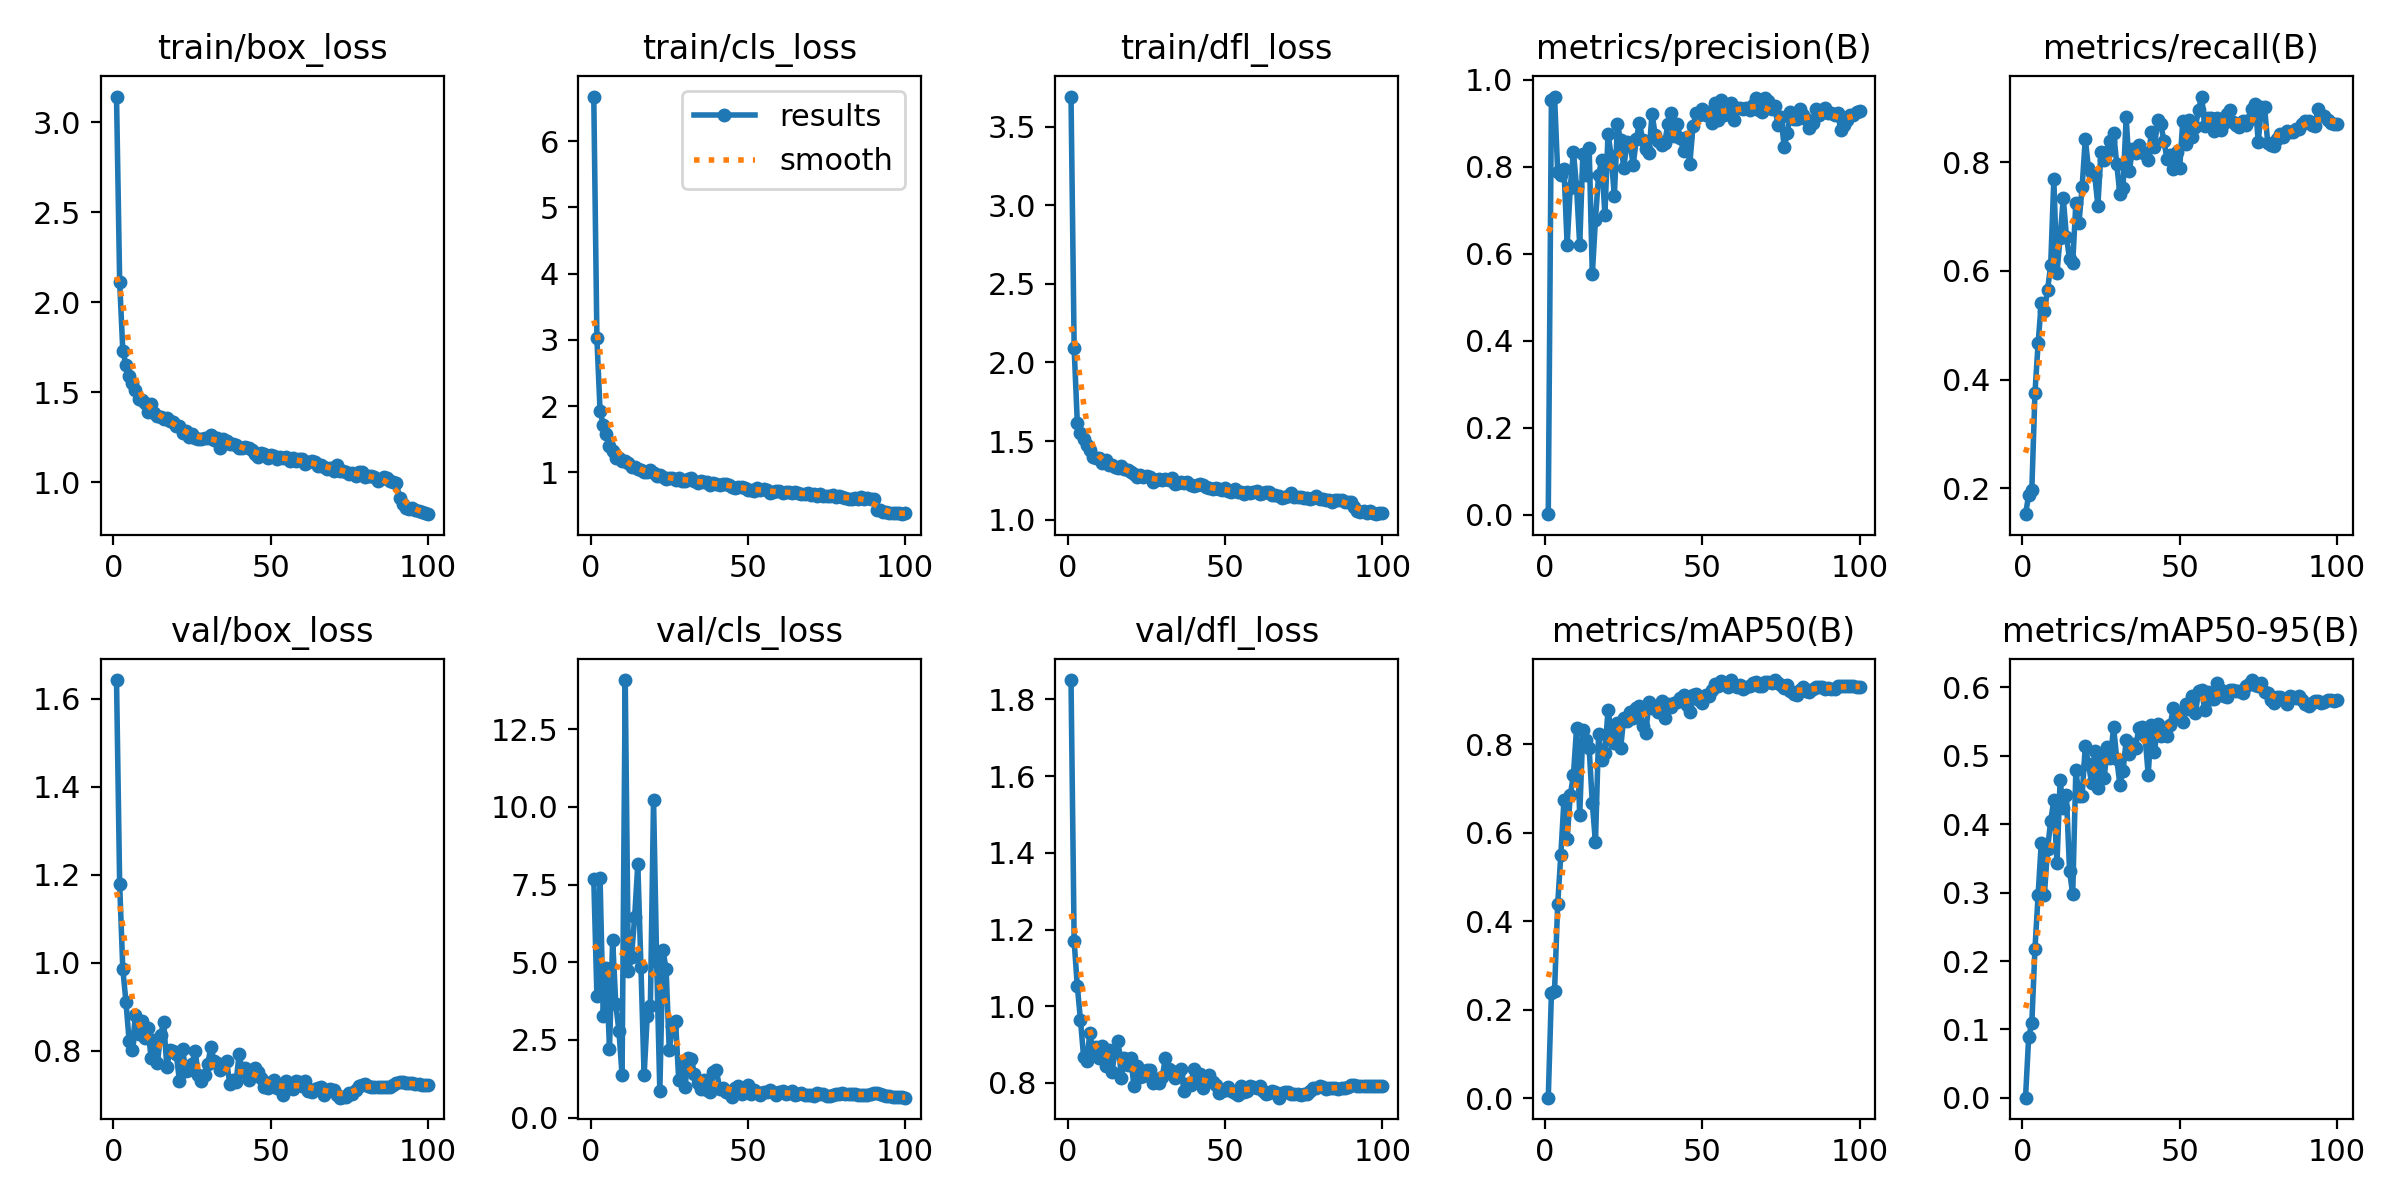

Source data for this figure (header and first rows):
epoch, time, train/box_loss, train/cls_loss, train/dfl_loss, metrics/precision(B), metrics/recall(B), metrics/mAP50(B), metrics/mAP50-95(B), val/box_loss, val/cls_loss, val/dfl_loss, lr/pg0, lr/pg1, lr/pg2, lr/pg3, lr/pg4, lr/pg5, lr/pg6, lr/pg7
1, 84.65, 3.142, 6.673, 3.693, 0.00097, 0.152, 0.00172, 0.00038, 1.642, 7.693, 1.851, 0.009982, 0.003327, 0.009982, 0.003327, 0.009982, 0.003327, 0.009982, 0.003327
2, 162.1, 2.114, 3.026, 2.09, 0.954, 0.1867, 0.2379, 0.08842, 1.178, 3.93, 1.169, 0.01978, 0.006595, 0.01978, 0.006595, 0.01978, 0.006595, 0.01978, 0.006595
3, 237.5, 1.731, 1.929, 1.618, 0.9613, 0.196, 0.243, 0.1094, 0.9852, 7.716, 1.053, 0.02939, 0.009796, 0.02939, 0.009796, 0.02939, 0.009796, 0.02939, 0.009796
4, 311.5, 1.651, 1.721, 1.55, 0.7878, 0.3751, 0.4394, 0.2174, 0.9109, 3.287, 0.9643, 0.02911, 0.009703, 0.02911, 0.009703, 0.02911, 0.009703, 0.02911, 0.009703
5, 385.5, 1.591, 1.585, 1.51, 0.7804, 0.4666, 0.5508, 0.2962, 0.8225, 4.808, 0.8684, 0.02881, 0.009604, 0.02881, 0.009604, 0.02881, 0.009604, 0.02881, 0.009604
6, 460, 1.553, 1.399, 1.477, 0.795, 0.5402, 0.6749, 0.3721, 0.801, 2.206, 0.8564, 0.02851, 0.009505, 0.02851, 0.009505, 0.02851, 0.009505, 0.02851, 0.009505
7, 535, 1.512, 1.321, 1.442, 0.6199, 0.5257, 0.5867, 0.297, 0.8809, 5.731, 0.9312, 0.02822, 0.009406, 0.02822, 0.009406, 0.02822, 0.009406, 0.02822, 0.009406
8, 609.3, 1.46, 1.224, 1.396, 0.7517, 0.5648, 0.6845, 0.3635, 0.8378, 3.643, 0.8823, 0.02792, 0.009307, 0.02792, 0.009307, 0.02792, 0.009307, 0.02792, 0.009307
9, 683.3, 1.457, 1.213, 1.394, 0.8341, 0.6108, 0.7303, 0.4044, 0.8663, 2.795, 0.8929, 0.02762, 0.009208, 0.02762, 0.009208, 0.02762, 0.009208, 0.02762, 0.009208
10, 757.1, 1.441, 1.18, 1.393, 0.7525, 0.7686, 0.8373, 0.4349, 0.8281, 1.37, 0.8657, 0.02733, 0.009109, 0.02733, 0.009109, 0.02733, 0.009109, 0.02733, 0.009109
11, 832.1, 1.391, 1.171, 1.362, 0.6194, 0.5962, 0.64, 0.3425, 0.8506, 14.08, 0.8971, 0.02703, 0.00901, 0.02703, 0.00901, 0.02703, 0.00901, 0.02703, 0.00901
12, 906.1, 1.435, 1.144, 1.378, 0.8293, 0.6616, 0.8322, 0.4641, 0.7822, 4.704, 0.8444, 0.02673, 0.008911, 0.02673, 0.008911, 0.02673, 0.008911, 0.02673, 0.008911
13, 980.5, 1.384, 1.083, 1.348, 0.7808, 0.7343, 0.8084, 0.4237, 0.8242, 5.171, 0.8869, 0.02644, 0.008812, 0.02644, 0.008812, 0.02644, 0.008812, 0.02644, 0.008812
14, 1056, 1.366, 1.087, 1.348, 0.8434, 0.6634, 0.7906, 0.4422, 0.7719, 6.465, 0.8281, 0.02614, 0.008713, 0.02614, 0.008713, 0.02614, 0.008713, 0.02614, 0.008713
15, 1130, 1.362, 1.05, 1.338, 0.5523, 0.6221, 0.6673, 0.3316, 0.8348, 8.161, 0.8819, 0.02584, 0.008614, 0.02584, 0.008614, 0.02584, 0.008614, 0.02584, 0.008614
16, 1205, 1.352, 1.043, 1.329, 0.6783, 0.6141, 0.578, 0.2972, 0.8642, 4.843, 0.9093, 0.02555, 0.008515, 0.02555, 0.008515, 0.02555, 0.008515, 0.02555, 0.008515
17, 1278, 1.359, 1.002, 1.343, 0.7813, 0.7248, 0.8236, 0.4788, 0.7626, 1.357, 0.8122, 0.02525, 0.008416, 0.02525, 0.008416, 0.02525, 0.008416, 0.02525, 0.008416
18, 1353, 1.343, 1.003, 1.324, 0.8152, 0.6889, 0.765, 0.441, 0.8013, 3.278, 0.865, 0.02495, 0.008317, 0.02495, 0.008317, 0.02495, 0.008317, 0.02495, 0.008317
19, 1427, 1.333, 1.039, 1.314, 0.6888, 0.7553, 0.7807, 0.4417, 0.7997, 3.602, 0.8459, 0.02465, 0.008218, 0.02465, 0.008218, 0.02465, 0.008218, 0.02465, 0.008218
20, 1501, 1.313, 0.9851, 1.301, 0.8757, 0.8432, 0.8769, 0.5142, 0.7924, 10.23, 0.8652, 0.02436, 0.008119, 0.02436, 0.008119, 0.02436, 0.008119, 0.02436, 0.008119
21, 1576, 1.311, 0.9418, 1.293, 0.8249, 0.7898, 0.8294, 0.4878, 0.7311, 5.002, 0.7913, 0.02406, 0.00802, 0.02406, 0.00802, 0.02406, 0.00802, 0.02406, 0.00802
22, 1649, 1.271, 0.9588, 1.273, 0.7323, 0.7799, 0.803, 0.4604, 0.803, 0.8485, 0.8442, 0.02376, 0.007921, 0.02376, 0.007921, 0.02376, 0.007921, 0.02376, 0.007921
23, 1724, 1.283, 0.9255, 1.284, 0.897, 0.7762, 0.8481, 0.507, 0.754, 5.398, 0.816, 0.02347, 0.007822, 0.02347, 0.007822, 0.02347, 0.007822, 0.02347, 0.007822
24, 1799, 1.254, 0.9077, 1.268, 0.8604, 0.7205, 0.7904, 0.4532, 0.7555, 4.773, 0.8192, 0.02317, 0.007723, 0.02317, 0.007723, 0.02317, 0.007723, 0.02317, 0.007723
25, 1873, 1.266, 0.9227, 1.276, 0.7963, 0.82, 0.8599, 0.5021, 0.7695, 2.175, 0.8335, 0.02287, 0.007624, 0.02287, 0.007624, 0.02287, 0.007624, 0.02287, 0.007624
26, 1947, 1.248, 0.9194, 1.27, 0.8565, 0.8049, 0.8532, 0.467, 0.7991, 2.944, 0.834, 0.02258, 0.007525, 0.02258, 0.007525, 0.02258, 0.007525, 0.02258, 0.007525
27, 2022, 1.243, 0.8843, 1.237, 0.8524, 0.8195, 0.8737, 0.5129, 0.7442, 3.119, 0.8007, 0.02228, 0.007426, 0.02228, 0.007426, 0.02228, 0.007426, 0.02228, 0.007426
28, 2095, 1.242, 0.9154, 1.252, 0.8045, 0.8389, 0.8601, 0.4963, 0.7304, 1.225, 0.8091, 0.02198, 0.007327, 0.02198, 0.007327, 0.02198, 0.007327, 0.02198, 0.007327
29, 2170, 1.247, 0.8732, 1.257, 0.8637, 0.8542, 0.8818, 0.5416, 0.7448, 1.749, 0.8004, 0.02168, 0.007228, 0.02168, 0.007228, 0.02168, 0.007228, 0.02168, 0.007228
30, 2244, 1.244, 0.873, 1.252, 0.9015, 0.7974, 0.8862, 0.4956, 0.769, 0.9936, 0.8151, 0.02139, 0.007129, 0.02139, 0.007129, 0.02139, 0.007129, 0.02139, 0.007129
31, 2319, 1.262, 0.9042, 1.261, 0.8613, 0.741, 0.8413, 0.4575, 0.8081, 1.905, 0.8652, 0.02109, 0.00703, 0.02109, 0.00703, 0.02109, 0.00703, 0.02109, 0.00703
32, 2393, 1.236, 0.9136, 1.255, 0.8412, 0.7536, 0.8245, 0.4773, 0.7766, 1.903, 0.8356, 0.02079, 0.006931, 0.02079, 0.006931, 0.02079, 0.006931, 0.02079, 0.006931
33, 2467, 1.246, 0.8668, 1.268, 0.8305, 0.883, 0.8959, 0.5224, 0.7707, 1.411, 0.8306, 0.0205, 0.006832, 0.0205, 0.006832, 0.0205, 0.006832, 0.0205, 0.006832
34, 2539, 1.19, 0.8347, 1.229, 0.9219, 0.7845, 0.8828, 0.5021, 0.7561, 1.13, 0.8116, 0.0202, 0.006733, 0.0202, 0.006733, 0.0202, 0.006733, 0.0202, 0.006733
35, 2614, 1.239, 0.8636, 1.234, 0.8722, 0.8243, 0.8869, 0.517, 0.7661, 0.9263, 0.8184, 0.0199, 0.006634, 0.0199, 0.006634, 0.0199, 0.006634, 0.0199, 0.006634
36, 2687, 1.23, 0.8631, 1.24, 0.8584, 0.8173, 0.8736, 0.5114, 0.7754, 1.206, 0.8362, 0.01961, 0.006535, 0.01961, 0.006535, 0.01961, 0.006535, 0.01961, 0.006535
37, 2760, 1.214, 0.857, 1.232, 0.8501, 0.8324, 0.8976, 0.5397, 0.7247, 0.8771, 0.778, 0.01931, 0.006436, 0.01931, 0.006436, 0.01931, 0.006436, 0.01931, 0.006436
38, 2834, 1.215, 0.815, 1.24, 0.8548, 0.8189, 0.86, 0.542, 0.7335, 0.8236, 0.7975, 0.01901, 0.006337, 0.01901, 0.006337, 0.01901, 0.006337, 0.01901, 0.006337
39, 2909, 1.207, 0.8429, 1.218, 0.897, 0.816, 0.8899, 0.5288, 0.7285, 1.471, 0.7938, 0.01871, 0.006238, 0.01871, 0.006238, 0.01871, 0.006238, 0.01871, 0.006238
40, 2983, 1.191, 0.8216, 1.215, 0.9235, 0.8043, 0.8833, 0.4723, 0.7925, 1.524, 0.8353, 0.01842, 0.006139, 0.01842, 0.006139, 0.01842, 0.006139, 0.01842, 0.006139
41, 3059, 1.193, 0.8071, 1.219, 0.8701, 0.8558, 0.8933, 0.5447, 0.7516, 0.9375, 0.8077, 0.01812, 0.00604, 0.01812, 0.00604, 0.01812, 0.00604, 0.01812, 0.00604
42, 3134, 1.198, 0.8205, 1.229, 0.898, 0.8293, 0.8946, 0.5046, 0.7604, 0.9466, 0.8233, 0.01782, 0.005941, 0.01782, 0.005941, 0.01782, 0.005941, 0.01782, 0.005941
43, 3208, 1.19, 0.8266, 1.223, 0.8649, 0.8782, 0.9049, 0.5467, 0.7319, 0.8123, 0.7879, 0.01753, 0.005842, 0.01753, 0.005842, 0.01753, 0.005842, 0.01753, 0.005842
44, 3282, 1.177, 0.8181, 1.208, 0.836, 0.8712, 0.912, 0.5287, 0.756, 0.7835, 0.8164, 0.01723, 0.005743, 0.01723, 0.005743, 0.01723, 0.005743, 0.01723, 0.005743
45, 3355, 1.155, 0.7754, 1.2, 0.8674, 0.8389, 0.8891, 0.5295, 0.7607, 0.6675, 0.8212, 0.01693, 0.005644, 0.01693, 0.005644, 0.01693, 0.005644, 0.01693, 0.005644
46, 3429, 1.141, 0.7722, 1.193, 0.8066, 0.806, 0.8728, 0.5288, 0.7502, 0.9529, 0.8037, 0.01664, 0.005545, 0.01664, 0.005545, 0.01664, 0.005545, 0.01664, 0.005545
47, 3505, 1.164, 0.7849, 1.201, 0.8925, 0.8143, 0.9108, 0.5451, 0.7368, 1.005, 0.7934, 0.01634, 0.005446, 0.01634, 0.005446, 0.01634, 0.005446, 0.01634, 0.005446
48, 3581, 1.157, 0.7819, 1.195, 0.9228, 0.787, 0.9143, 0.5697, 0.7181, 0.7481, 0.7726, 0.01604, 0.005347, 0.01604, 0.005347, 0.01604, 0.005347, 0.01604, 0.005347
49, 3656, 1.133, 0.7636, 1.189, 0.9194, 0.8199, 0.8989, 0.5616, 0.7154, 0.8958, 0.779, 0.01574, 0.005248, 0.01574, 0.005248, 0.01574, 0.005248, 0.01574, 0.005248
50, 3731, 1.15, 0.7399, 1.202, 0.9328, 0.7891, 0.8922, 0.5568, 0.729, 1.048, 0.7829, 0.01545, 0.005149, 0.01545, 0.005149, 0.01545, 0.005149, 0.01545, 0.005149
51, 3807, 1.146, 0.7363, 1.181, 0.9179, 0.877, 0.9119, 0.5485, 0.7336, 0.7702, 0.7898, 0.01515, 0.00505, 0.01515, 0.00505, 0.01515, 0.00505, 0.01515, 0.00505
52, 3883, 1.129, 0.7232, 1.176, 0.9252, 0.8334, 0.9099, 0.5755, 0.7152, 0.8817, 0.7786, 0.01485, 0.004951, 0.01485, 0.004951, 0.01485, 0.004951, 0.01485, 0.004951
53, 3957, 1.138, 0.7589, 1.194, 0.8998, 0.8773, 0.9214, 0.5676, 0.7136, 0.8235, 0.7733, 0.01456, 0.004852, 0.01456, 0.004852, 0.01456, 0.004852, 0.01456, 0.004852
54, 4031, 1.132, 0.7282, 1.177, 0.9472, 0.8463, 0.9364, 0.5873, 0.7, 0.7271, 0.7686, 0.01426, 0.004753, 0.01426, 0.004753, 0.01426, 0.004753, 0.01426, 0.004753
55, 4107, 1.143, 0.7555, 1.173, 0.908, 0.8654, 0.9314, 0.5617, 0.7307, 0.8326, 0.7925, 0.01396, 0.004654, 0.01396, 0.004654, 0.01396, 0.004654, 0.01396, 0.004654
56, 4182, 1.12, 0.7418, 1.16, 0.9535, 0.8968, 0.9426, 0.594, 0.715, 0.8123, 0.7769, 0.01367, 0.004555, 0.01367, 0.004555, 0.01367, 0.004555, 0.01367, 0.004555
57, 4257, 1.133, 0.6836, 1.178, 0.9199, 0.9213, 0.9391, 0.5951, 0.7136, 0.8784, 0.7801, 0.01337, 0.004456, 0.01337, 0.004456, 0.01337, 0.004456, 0.01337, 0.004456
58, 4331, 1.116, 0.7027, 1.172, 0.9218, 0.8664, 0.9299, 0.566, 0.7296, 0.8122, 0.7927, 0.01307, 0.004357, 0.01307, 0.004357, 0.01307, 0.004357, 0.01307, 0.004357
59, 4404, 1.129, 0.7127, 1.174, 0.9471, 0.8814, 0.9445, 0.593, 0.7289, 0.7177, 0.7897, 0.01277, 0.004258, 0.01277, 0.004258, 0.01277, 0.004258, 0.01277, 0.004258
60, 4478, 1.127, 0.717, 1.181, 0.9073, 0.882, 0.9337, 0.5823, 0.7193, 0.8271, 0.7859, 0.01248, 0.004159, 0.01248, 0.004159, 0.01248, 0.004159, 0.01248, 0.004159
... 40 more rows
